The GitHub repository jyotibrahmanandy/solar-cell-quality-control contains a labelled image folder "perovskite_tandem" with 5 categories: defect halide segregation, defect layer delamination, defect phase degradation, defect pinhole, functional. Examples follow, each with its label.

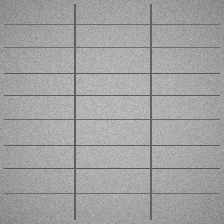
Label: functional

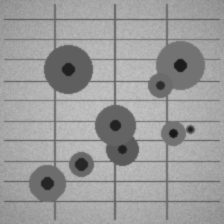
Label: defect pinhole

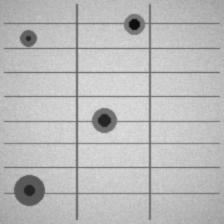
Label: defect pinhole

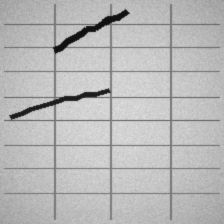
Label: defect layer delamination

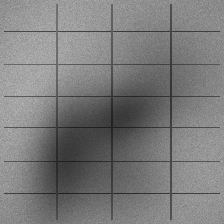
Label: defect halide segregation

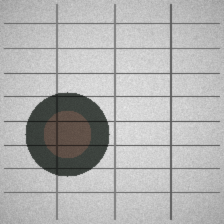
Label: defect phase degradation
